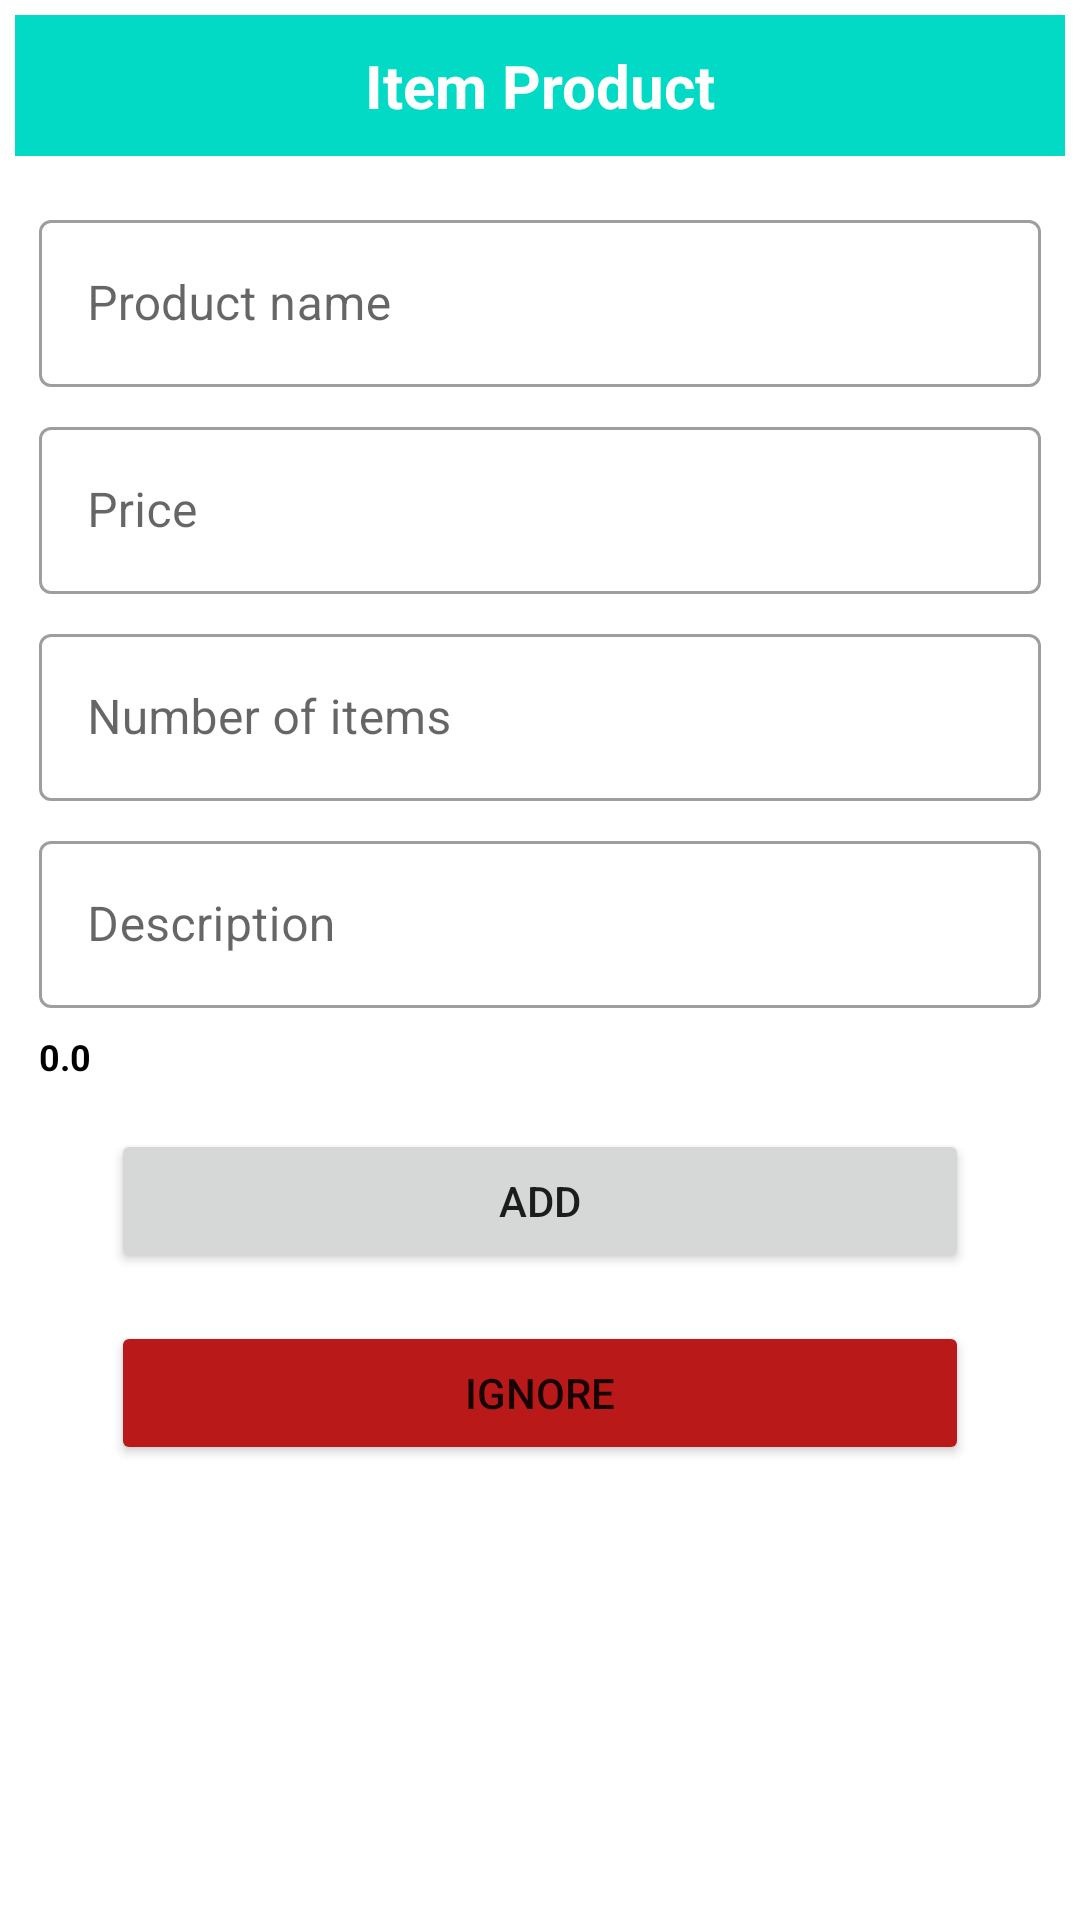

Layout XML and referenced resources for this Android screen:
<!-- AndroidManifest.xml: application theme Theme.ShopkeeperApp -->
<!-- res/layout/product_dialog.xml -->
<?xml version="1.0" encoding="utf-8"?>
<ScrollView
    xmlns:android="http://schemas.android.com/apk/res/android"
    xmlns:app="http://schemas.android.com/apk/res-auto"
    android:layout_width="match_parent"
    android:layout_height="wrap_content">
<androidx.constraintlayout.widget.ConstraintLayout
    android:layout_width="match_parent"
    android:layout_height="wrap_content"
    android:padding="5dp">

    <TextView
        android:id="@+id/textView6"
        android:layout_width="0dp"
        android:layout_height="wrap_content"
        android:background="@color/teal_200"
        android:gravity="center_horizontal"
        android:padding="10dp"
        android:text="Item Product"
        android:textColor="@color/white"
        android:textSize="20sp"
        android:textStyle="bold"
        app:layout_constraintEnd_toEndOf="parent"
        app:layout_constraintStart_toStartOf="parent"
        app:layout_constraintTop_toTopOf="parent" />

    <com.google.android.material.textfield.TextInputLayout
        android:id="@+id/item_name_til"
        style="@style/Widget.MaterialComponents.TextInputLayout.OutlinedBox"
        android:layout_width="0dp"
        android:layout_height="wrap_content"
        android:layout_marginStart="8dp"
        android:layout_marginLeft="8dp"
        android:layout_marginTop="16dp"
        android:layout_marginEnd="8dp"
        android:layout_marginRight="8dp"
        android:hint="Product name"
        app:layout_constraintEnd_toEndOf="parent"
        app:layout_constraintStart_toStartOf="parent"
        app:layout_constraintTop_toBottomOf="@+id/textView6">

        <com.google.android.material.textfield.TextInputEditText
            android:layout_width="match_parent"
            android:layout_height="wrap_content" />
    </com.google.android.material.textfield.TextInputLayout>

    <com.google.android.material.textfield.TextInputLayout
        android:id="@+id/item_price"
        style="@style/Widget.MaterialComponents.TextInputLayout.OutlinedBox"
        android:layout_width="0dp"
        android:layout_height="wrap_content"
        android:layout_marginStart="8dp"
        android:layout_marginLeft="8dp"
        android:layout_marginTop="8dp"
        android:layout_marginEnd="8dp"
        android:layout_marginRight="8dp"
        android:hint="Price"
        app:layout_constraintEnd_toEndOf="parent"
        app:layout_constraintStart_toStartOf="parent"
        app:layout_constraintTop_toBottomOf="@+id/item_name_til">

        <com.google.android.material.textfield.TextInputEditText
            android:layout_width="match_parent"
            android:layout_height="wrap_content"
            android:inputType="number|numberDecimal" />
    </com.google.android.material.textfield.TextInputLayout>

    <com.google.android.material.textfield.TextInputLayout
        android:id="@+id/number_item"
        style="@style/Widget.MaterialComponents.TextInputLayout.OutlinedBox"
        android:layout_width="0dp"
        android:layout_height="wrap_content"
        android:layout_marginStart="8dp"
        android:layout_marginLeft="8dp"
        android:layout_marginTop="8dp"
        android:layout_marginEnd="8dp"
        android:layout_marginRight="8dp"
        android:hint="Number of items"
        app:layout_constraintEnd_toEndOf="parent"
        app:layout_constraintStart_toStartOf="parent"
        app:layout_constraintTop_toBottomOf="@+id/item_price">

        <com.google.android.material.textfield.TextInputEditText
            android:layout_width="match_parent"
            android:layout_height="wrap_content"
            android:inputType="numberDecimal" />
    </com.google.android.material.textfield.TextInputLayout>

    <com.google.android.material.textfield.TextInputLayout
        android:id="@+id/item_description"
        style="@style/Widget.MaterialComponents.TextInputLayout.OutlinedBox"
        android:layout_width="0dp"
        android:layout_height="wrap_content"
        android:layout_marginStart="8dp"
        android:layout_marginLeft="8dp"
        android:layout_marginTop="8dp"
        android:layout_marginEnd="8dp"
        android:layout_marginRight="8dp"
        android:hint="Description"
        app:layout_constraintEnd_toEndOf="parent"
        app:layout_constraintStart_toStartOf="parent"
        app:layout_constraintTop_toBottomOf="@+id/number_item">

        <com.google.android.material.textfield.TextInputEditText
            android:layout_width="match_parent"
            android:layout_height="wrap_content" />
    </com.google.android.material.textfield.TextInputLayout>

    <TextView
        android:id="@+id/items_total_price"
        android:layout_width="wrap_content"
        android:layout_height="wrap_content"
        android:layout_marginStart="8dp"
        android:layout_marginLeft="8dp"
        android:layout_marginTop="8dp"
        android:text="0.0"
        android:textColor="@color/black"
        android:textSize="12sp"
        android:textStyle="bold"
        app:layout_constraintStart_toStartOf="parent"
        app:layout_constraintTop_toBottomOf="@+id/item_description" />

    <Button
        android:id="@+id/save_item_bt"
        android:layout_width="0dp"
        android:layout_height="wrap_content"
        android:layout_marginStart="32dp"
        android:layout_marginLeft="32dp"
        android:layout_marginTop="16dp"
        android:layout_marginEnd="32dp"
        android:layout_marginRight="32dp"
        android:text="Add"
        app:cornerRadius="0dp"
        app:layout_constraintEnd_toEndOf="parent"
        app:layout_constraintStart_toStartOf="parent"
        app:layout_constraintTop_toBottomOf="@+id/items_total_price" />

    <Button
        android:id="@+id/ignore_item_bt"
        android:layout_width="0dp"
        android:layout_height="wrap_content"
        android:layout_marginStart="32dp"
        android:layout_marginLeft="32dp"
        android:layout_marginTop="16dp"
        android:layout_marginEnd="32dp"
        android:layout_marginRight="32dp"
        android:text="Ignore"
        app:backgroundTint="#BA1919"
        app:cornerRadius="6dp"
        app:layout_constraintBottom_toBottomOf="parent"
        app:layout_constraintEnd_toEndOf="parent"
        app:layout_constraintStart_toStartOf="parent"
        app:layout_constraintTop_toBottomOf="@+id/save_item_bt" />
</androidx.constraintlayout.widget.ConstraintLayout>
</ScrollView>
<!-- resources referenced by this layout -->
<resources>
  <style name="Theme.ShopkeeperApp" parent="Theme.MaterialComponents.DayNight.DarkActionBar">
          
          <item name="colorPrimary">@color/purple_500</item>
          <item name="colorPrimaryVariant">@color/purple_700</item>
          <item name="colorOnPrimary">@color/white</item>
          
          <item name="colorSecondary">@color/teal_200</item>
          <item name="colorSecondaryVariant">@color/teal_700</item>
          <item name="colorOnSecondary">@color/black</item>
          
          <item name="android:statusBarColor" tools:targetApi="l">?attr/colorPrimaryVariant</item>
          
      </style>
  <!-- not gathered from this repository: default colours our renderer supplied (Android Studio template values) -->
  <color name="purple_500">#FF6200EE</color>
  <color name="purple_700">#FF3700B3</color>
  <color name="teal_200">#FF03DAC5</color>
  <color name="teal_700">#FF018786</color>
  <color name="black">#FF000000</color>
  <color name="white">#FFFFFFFF</color>
</resources>
